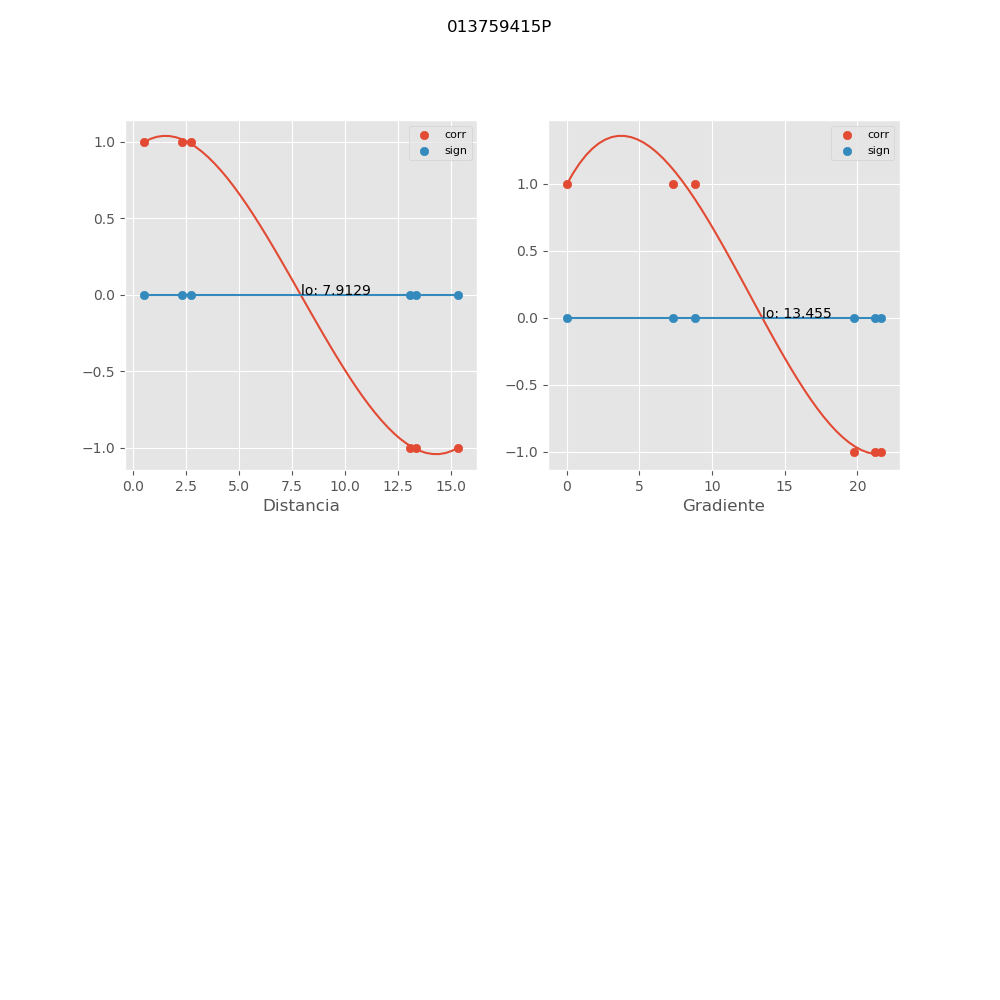

Source data for this figure (header and first rows):
, mx_co, mx_di, mx_gr, mx_si
0, 1.0, 0.5121, 0.0, 1.49765146413e-16
1, 1.0, 2.753, 7.309, 0.0
2, -1.0, 13.1, 21.63, 0.0
3, 1.0, 2.286, 8.802, 0.0
4, -1.0, 13.36, 21.2, 0.0
5, -1.0, 15.36, 19.75, -2.99530292826e-16
